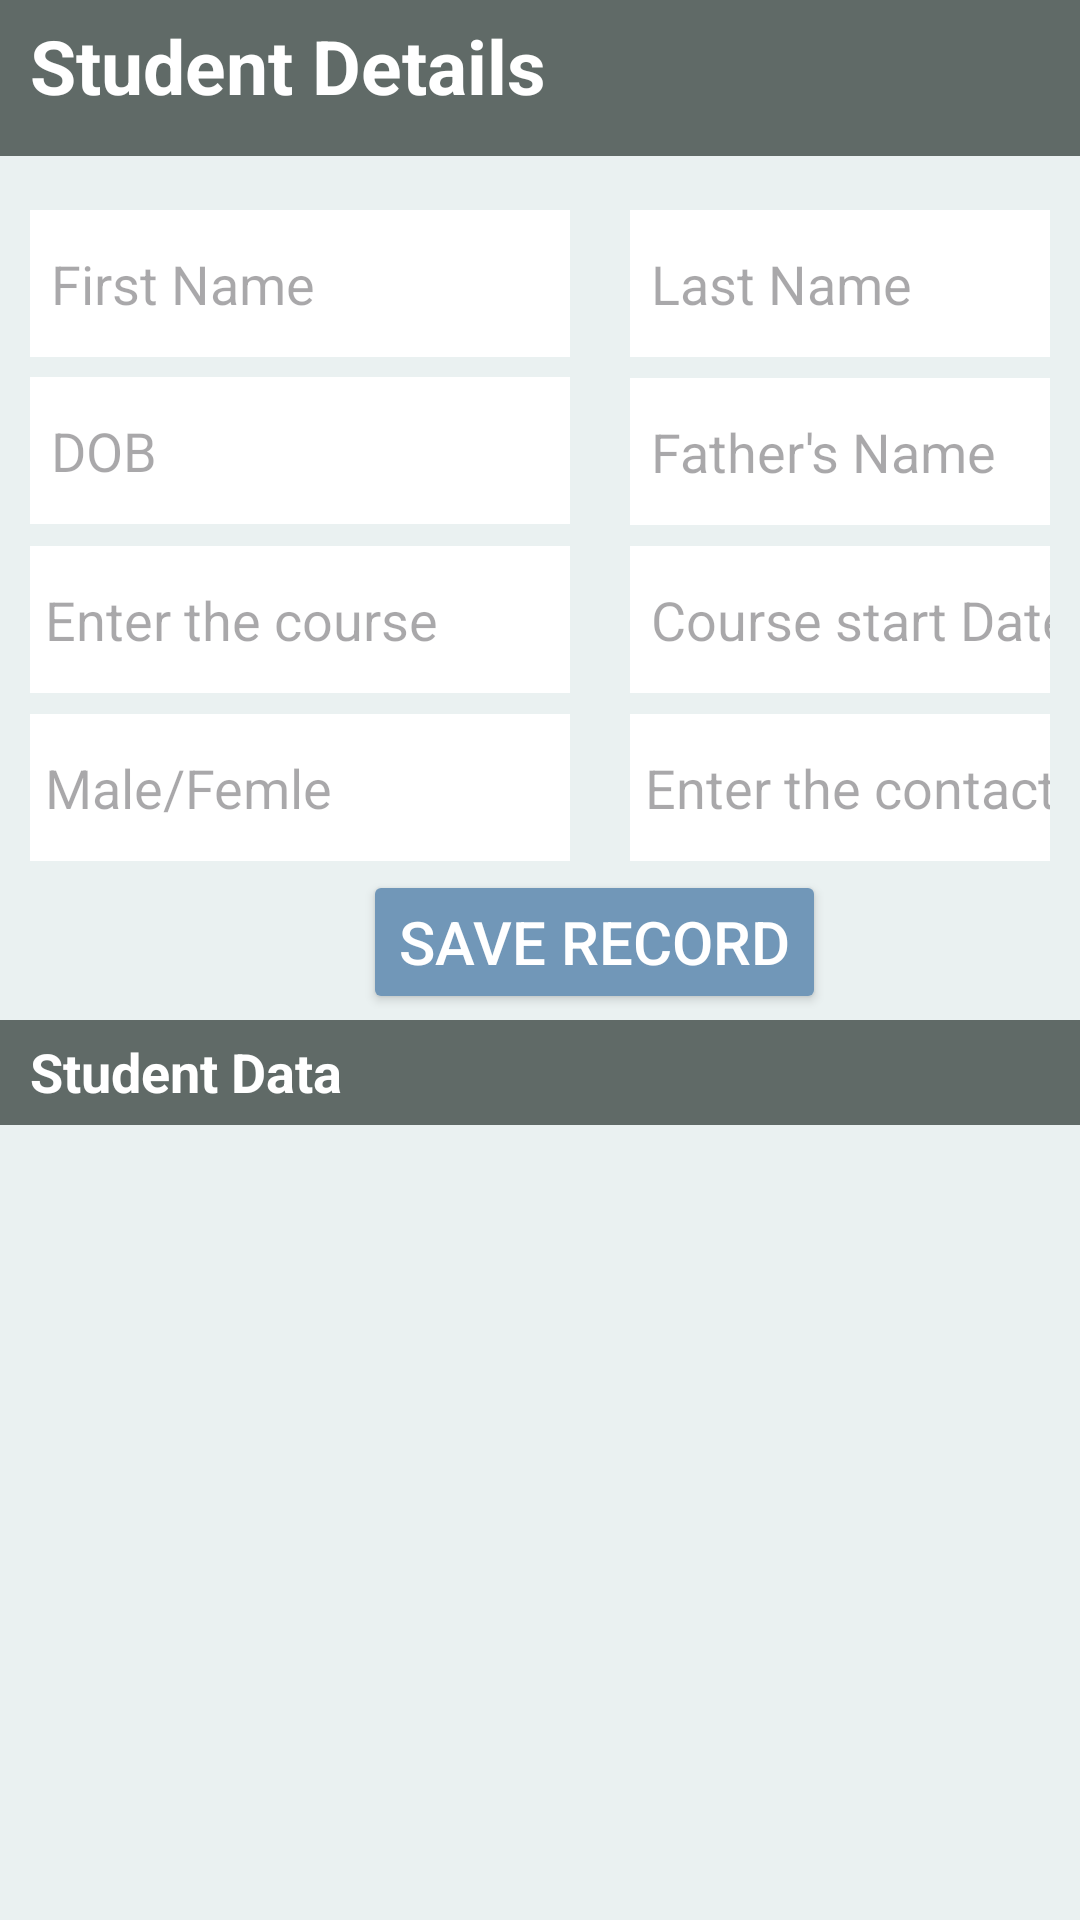

Reconstruct the res/layout file that produces this screen, plus the resources it refers to.
<!-- AndroidManifest.xml: application theme Theme.FinalStudentDatabase -->
<!-- res/layout/activity_main.xml -->
<?xml version="1.0" encoding="utf-8"?>
<androidx.constraintlayout.widget.ConstraintLayout xmlns:android="http://schemas.android.com/apk/res/android"
    xmlns:app="http://schemas.android.com/apk/res-auto"
    xmlns:tools="http://schemas.android.com/tools"
    android:layout_width="match_parent"
    android:layout_height="match_parent"
    android:background="#EAF1F1"
    tools:context=".MainActivity"
    tools:ignore="ExtraText">

    <TextView
        android:id="@+id/textView"
        android:layout_width="408dp"
        android:layout_height="52dp"
        android:background="#606A67"
        android:paddingStart="10dp"
        android:paddingTop="5sp"
        android:text="Student Details"
        android:textColor="@color/white"
        android:textSize="25sp"
        android:textStyle="bold"
        app:layout_constraintStart_toStartOf="parent"
        app:layout_constraintTop_toTopOf="parent" />

    <androidx.constraintlayout.widget.ConstraintLayout
        android:layout_width="match_parent"
        android:layout_height="wrap_content"
        android:layout_margin="10sp"
        android:layout_marginStart="8dp"
        android:layout_marginTop="60sp"
        app:layout_constraintStart_toStartOf="parent"
        app:layout_constraintTop_toBottomOf="@id/textView"
        app:layout_constraintTop_toTopOf="parent">

        <EditText
            android:id="@+id/FirstName"
            android:layout_width="180dp"
            android:layout_height="49dp"
            android:layout_marginTop="60dp"
            android:background="@color/white"
            android:hint="First Name"
            android:paddingLeft="7dp"
            app:layout_constraintStart_toStartOf="parent"
            app:layout_constraintTop_toTopOf="parent" />

        <EditText
            android:id="@+id/LastName"
            android:layout_width="180dp"
            android:layout_height="49dp"
            android:layout_marginStart="200dp"
            android:layout_marginTop="60dp"
            android:layout_toStartOf="@id/FirstName"
            android:background="@color/white"
            android:hint="Last Name"
            android:paddingLeft="7dp"
            app:layout_constraintStart_toStartOf="parent"
            app:layout_constraintTop_toTopOf="parent" />

        <EditText
            android:id="@+id/Age"
            android:layout_width="180dp"
            android:layout_height="49dp"
            android:layout_below="@id/LastName"
            android:layout_marginTop="114dp"
            android:layout_marginEnd="20dp"
            android:layout_marginBottom="7dp"
            android:background="@color/white"
            android:hint="DOB"
            android:inputType="date"
            android:paddingLeft="7dp"
            app:layout_constraintBottom_toTopOf="@+id/Course"
            app:layout_constraintEnd_toStartOf="@+id/FatherName"
            app:layout_constraintHorizontal_bias="0.0"
            app:layout_constraintStart_toStartOf="parent"
            app:layout_constraintTop_toTopOf="parent"
            app:layout_constraintVertical_bias="0.777" />

        <EditText
            android:id="@+id/FatherName"
            android:layout_width="180dp"
            android:layout_height="49dp"
            android:layout_below="@id/Age"
            android:layout_marginStart="200dp"
            android:layout_marginTop="116dp"
            android:background="@color/white"
            android:hint="Father's Name"
            android:inputType="text"
            android:paddingLeft="7dp"
            app:layout_constraintStart_toStartOf="parent"
            app:layout_constraintTop_toTopOf="parent" />

        <EditText
            android:id="@+id/Course"
            android:layout_width="180dp"
            android:layout_height="49dp"
            android:layout_below="@id/FatherName"
            android:layout_marginTop="172dp"
            android:background="@color/white"
            android:hint="Enter the course"
            android:inputType="text"
            android:paddingLeft="5dp"
            app:layout_constraintStart_toStartOf="parent"
            app:layout_constraintTop_toTopOf="parent" />

        <EditText
            android:id="@+id/CourseStart"
            android:layout_width="180dp"
            android:layout_height="49dp"
            android:layout_below="@id/Course"
            android:layout_marginStart="200dp"
            android:layout_marginTop="172dp"
            android:background="@color/white"
            android:hint="Course start Date"
            android:inputType="date"
            android:paddingLeft="7dp"
            app:layout_constraintStart_toStartOf="parent"
            app:layout_constraintTop_toTopOf="parent" />

        <EditText
            android:id="@+id/gender"
            android:layout_width="180dp"
            android:layout_height="49dp"
            android:layout_below="@id/CourseStart"
            android:layout_marginTop="228dp"
            android:background="@color/white"
            android:hint="Male/Femle"
            android:inputType="text"
            android:paddingLeft="5dp"
            app:layout_constraintStart_toStartOf="parent"
            app:layout_constraintTop_toTopOf="parent" />


        <EditText
            android:id="@+id/contact"
            android:layout_width="178dp"
            android:layout_height="49dp"
            android:layout_below="@id/gender"
            android:layout_marginStart="200dp"
            android:layout_marginTop="228dp"
            android:background="@color/white"
            android:hint="Enter the contact "
            android:inputType="number"
            android:paddingLeft="5dp"
            app:layout_constraintBottom_toBottomOf="parent"
            app:layout_constraintStart_toStartOf="parent"
            app:layout_constraintTop_toTopOf="parent"
            app:layout_constraintVertical_bias="0.0" />

    </androidx.constraintlayout.widget.ConstraintLayout>

    <Button
        android:id="@+id/buttonSave"
        android:layout_width="wrap_content"
        android:layout_height="wrap_content"
        android:layout_marginStart="121dp"
        android:layout_marginTop="290dp"
        android:backgroundTint="#7197B8"
        android:text="Save Record"
        android:textColor="@color/white"
        android:textSize="20sp"
        app:layout_constraintStart_toStartOf="parent"
        app:layout_constraintTop_toTopOf="parent" />


    <TextView
        android:id="@+id/textViewStatus"
        android:layout_width="match_parent"
        android:layout_height="35dp"
        android:layout_marginTop="340dp"
        android:background="#606A67"
        android:paddingStart="10dp"
        android:paddingTop="5dp"
        android:text="Student Data"
        android:textAppearance="@style/Base.TextAppearance.AppCompat.Medium"
        android:textColor="@color/white"
        android:textStyle="bold"
        app:layout_constraintStart_toStartOf="parent"
        app:layout_constraintTop_toTopOf="parent"
        tools:ignore="NotSibling" />

    <androidx.recyclerview.widget.RecyclerView
        android:id="@+id/recyclerview_tasks"
        android:layout_width="match_parent"
        android:layout_height="match_parent"
        android:layout_marginTop="410dp"
        android:layout_marginBottom="6dp"
        app:layout_constraintBottom_toBottomOf="parent"
        app:layout_constraintEnd_toEndOf="parent"
        app:layout_constraintHorizontal_bias="0.0"
        app:layout_constraintStart_toStartOf="parent"
        app:layout_constraintTop_toTopOf="parent"
        app:layout_constraintVertical_bias="0.0" />
    app:layout_constraintTop_toBottomOf="@id/textViewStatus"

</androidx.constraintlayout.widget.ConstraintLayout>
<!-- resources referenced by this layout -->
<resources>
  <style name="Theme.FinalStudentDatabase" parent="Base.Theme.FinalStudentDatabase" />
  <style name="Base.Theme.FinalStudentDatabase" parent="Theme.Material3.DayNight.NoActionBar">
          
          
      </style>
  <!-- not gathered from this repository: default colours our renderer supplied (Android Studio template values) -->
  <color name="white">#FFFFFFFF</color>
</resources>
